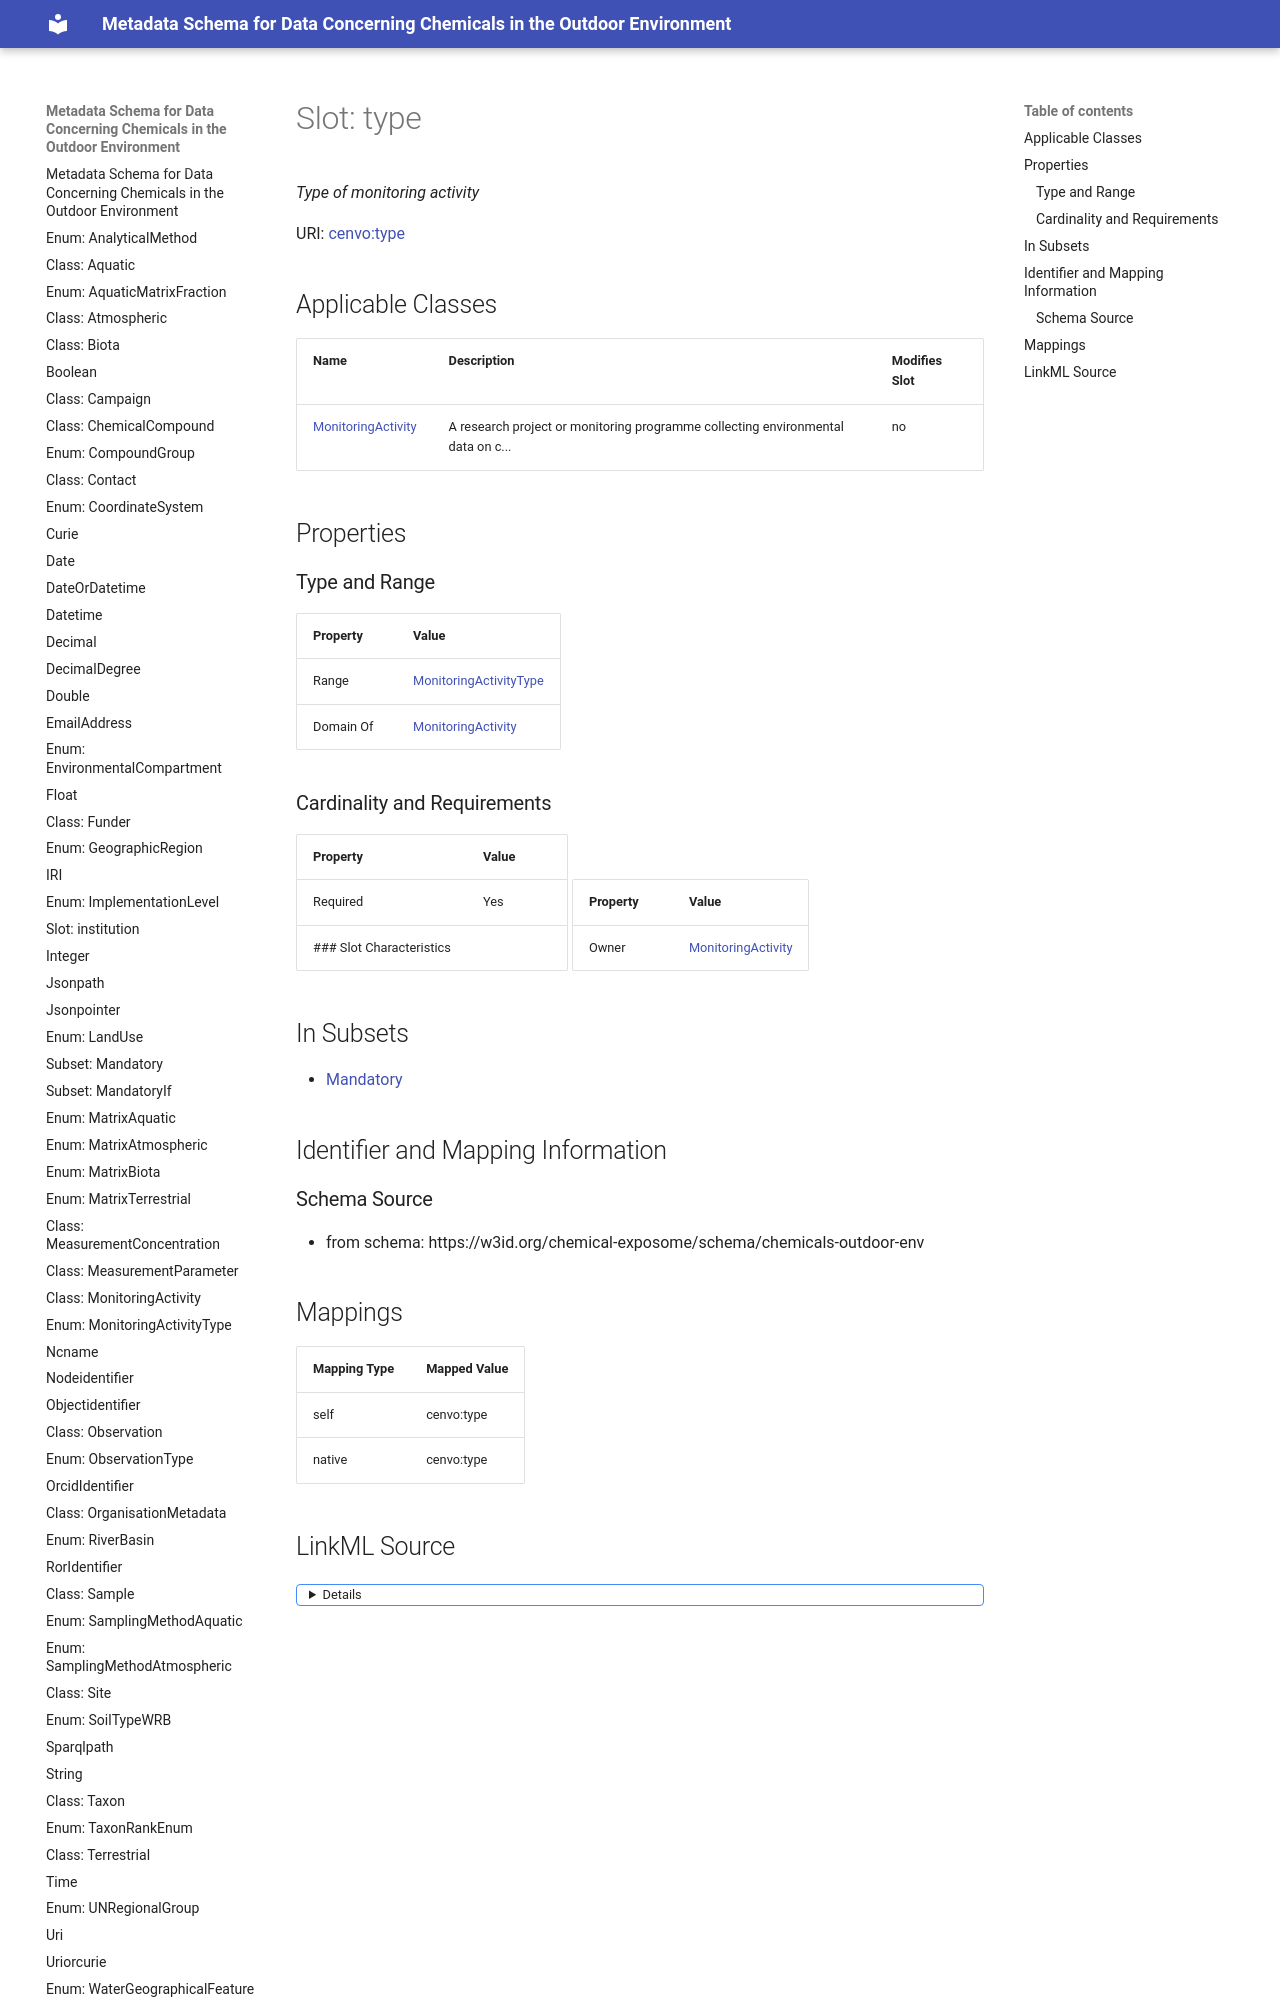

repository: eu-parc/schema_chemicalsOutdoorEnvironment · page: type/index.html · generator: mkdocs

---
search:
  boost: 5.0
---

# Slot: type 


_Type of monitoring activity_



<div data-search-exclude markdown="1">



URI: [cenvo:type](https://w3id.org/chemical-exposome/terms/type)
<!-- no inheritance hierarchy -->





## Applicable Classes

| Name | Description | Modifies Slot |
| --- | --- | --- |
| [MonitoringActivity](MonitoringActivity.md) | A research project or monitoring programme collecting environmental data on c... |  no  |






## Properties
